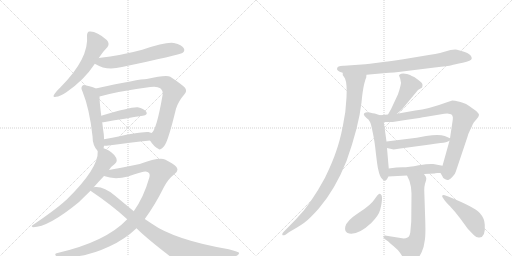
t = 0.00 s
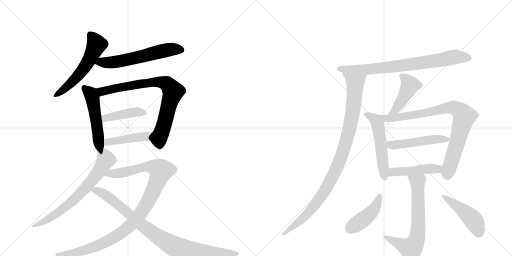
t = 2.93 s
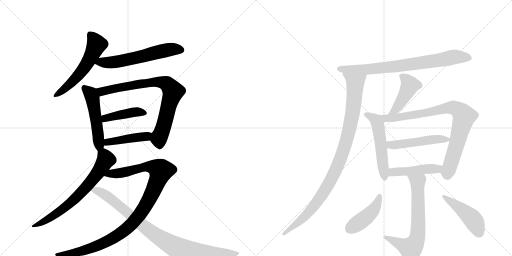
t = 5.86 s
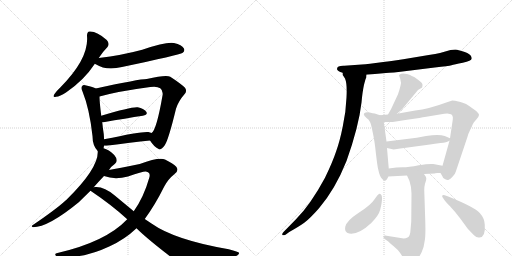
t = 8.78 s
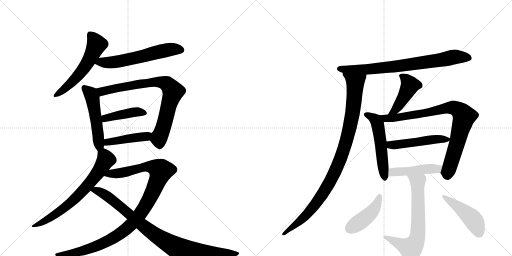
t = 11.71 s
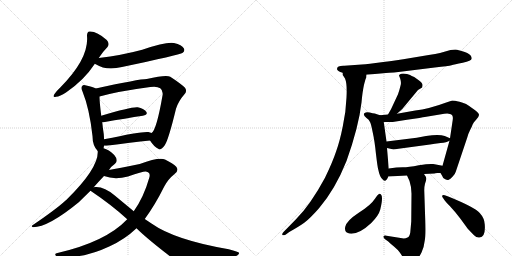
t = 14.64 s

The animated SVG that drew these frames (rendered in a browser with its animation timeline set to each time). Animation: 19 CSS @keyframes rules; one cycle of 14.64 s.

<svg version="1.1" viewBox="0 0 2048 1024" xmlns="http://www.w3.org/2000/svg">
  <g stroke="lightgray" stroke-dasharray="1,1" stroke-width="1" transform="scale(4, 4)">
    <line x1="0" y1="0" x2="256" y2="256"></line>
    <line x1="256" y1="0" x2="0" y2="256"></line>
    <line x1="128" y1="0" x2="128" y2="256"></line>
    <line x1="0" y1="128" x2="256" y2="128"></line>
    <line x1="256" y1="0" x2="512" y2="256"></line>
    <line x1="512" y1="0" x2="256" y2="256"></line>
    <line x1="384" y1="0" x2="384" y2="256"></line>
    <line x1="256" y1="128" x2="512" y2="128"></line>
  </g>
<g transform="scale(1, -1) translate(0, -850)">
   <style type="text/css">
    @keyframes keyframes0 {
      from {
       stroke: black;
       stroke-dashoffset: 561;
       stroke-width: 128;
       }
       65% {
       animation-timing-function: step-end;
       stroke: black;
       stroke-dashoffset: 0;
       stroke-width: 128;
       }
       to {
       stroke: black;
       stroke-width: 1024;
       }
       }
       #make-me-a-hanzi-animation-0 {
         animation: keyframes0 0.706543s both;
         animation-delay: 0.000000s;
         animation-timing-function: linear;
       }
    @keyframes keyframes1 {
      from {
       stroke: black;
       stroke-dashoffset: 602;
       stroke-width: 128;
       }
       66% {
       animation-timing-function: step-end;
       stroke: black;
       stroke-dashoffset: 0;
       stroke-width: 128;
       }
       to {
       stroke: black;
       stroke-width: 1024;
       }
       }
       #make-me-a-hanzi-animation-1 {
         animation: keyframes1 0.739909s both;
         animation-delay: 0.706543s;
         animation-timing-function: linear;
       }
    @keyframes keyframes2 {
      from {
       stroke: black;
       stroke-dashoffset: 511;
       stroke-width: 128;
       }
       62% {
       animation-timing-function: step-end;
       stroke: black;
       stroke-dashoffset: 0;
       stroke-width: 128;
       }
       to {
       stroke: black;
       stroke-width: 1024;
       }
       }
       #make-me-a-hanzi-animation-2 {
         animation: keyframes2 0.665853s both;
         animation-delay: 1.446452s;
         animation-timing-function: linear;
       }
    @keyframes keyframes3 {
      from {
       stroke: black;
       stroke-dashoffset: 795;
       stroke-width: 128;
       }
       72% {
       animation-timing-function: step-end;
       stroke: black;
       stroke-dashoffset: 0;
       stroke-width: 128;
       }
       to {
       stroke: black;
       stroke-width: 1024;
       }
       }
       #make-me-a-hanzi-animation-3 {
         animation: keyframes3 0.896973s both;
         animation-delay: 2.112305s;
         animation-timing-function: linear;
       }
    @keyframes keyframes4 {
      from {
       stroke: black;
       stroke-dashoffset: 425;
       stroke-width: 128;
       }
       58% {
       animation-timing-function: step-end;
       stroke: black;
       stroke-dashoffset: 0;
       stroke-width: 128;
       }
       to {
       stroke: black;
       stroke-width: 1024;
       }
       }
       #make-me-a-hanzi-animation-4 {
         animation: keyframes4 0.595866s both;
         animation-delay: 3.009277s;
         animation-timing-function: linear;
       }
    @keyframes keyframes5 {
      from {
       stroke: black;
       stroke-dashoffset: 438;
       stroke-width: 128;
       }
       59% {
       animation-timing-function: step-end;
       stroke: black;
       stroke-dashoffset: 0;
       stroke-width: 128;
       }
       to {
       stroke: black;
       stroke-width: 1024;
       }
       }
       #make-me-a-hanzi-animation-5 {
         animation: keyframes5 0.606445s both;
         animation-delay: 3.605143s;
         animation-timing-function: linear;
       }
    @keyframes keyframes6 {
      from {
       stroke: black;
       stroke-dashoffset: 692;
       stroke-width: 128;
       }
       69% {
       animation-timing-function: step-end;
       stroke: black;
       stroke-dashoffset: 0;
       stroke-width: 128;
       }
       to {
       stroke: black;
       stroke-width: 1024;
       }
       }
       #make-me-a-hanzi-animation-6 {
         animation: keyframes6 0.813151s both;
         animation-delay: 4.211589s;
         animation-timing-function: linear;
       }
    @keyframes keyframes7 {
      from {
       stroke: black;
       stroke-dashoffset: 1054;
       stroke-width: 128;
       }
       77% {
       animation-timing-function: step-end;
       stroke: black;
       stroke-dashoffset: 0;
       stroke-width: 128;
       }
       to {
       stroke: black;
       stroke-width: 1024;
       }
       }
       #make-me-a-hanzi-animation-7 {
         animation: keyframes7 1.107747s both;
         animation-delay: 5.024740s;
         animation-timing-function: linear;
       }
    @keyframes keyframes8 {
      from {
       stroke: black;
       stroke-dashoffset: 915;
       stroke-width: 128;
       }
       75% {
       animation-timing-function: step-end;
       stroke: black;
       stroke-dashoffset: 0;
       stroke-width: 128;
       }
       to {
       stroke: black;
       stroke-width: 1024;
       }
       }
       #make-me-a-hanzi-animation-8 {
         animation: keyframes8 0.994629s both;
         animation-delay: 6.132487s;
         animation-timing-function: linear;
       }
    @keyframes keyframes9 {
      from {
       stroke: black;
       stroke-dashoffset: 778;
       stroke-width: 128;
       }
       72% {
       animation-timing-function: step-end;
       stroke: black;
       stroke-dashoffset: 0;
       stroke-width: 128;
       }
       to {
       stroke: black;
       stroke-width: 1024;
       }
       }
       #make-me-a-hanzi-animation-9 {
         animation: keyframes9 0.883138s both;
         animation-delay: 7.127116s;
         animation-timing-function: linear;
       }
    @keyframes keyframes10 {
      from {
       stroke: black;
       stroke-dashoffset: 1003;
       stroke-width: 128;
       }
       77% {
       animation-timing-function: step-end;
       stroke: black;
       stroke-dashoffset: 0;
       stroke-width: 128;
       }
       to {
       stroke: black;
       stroke-width: 1024;
       }
       }
       #make-me-a-hanzi-animation-10 {
         animation: keyframes10 1.066243s both;
         animation-delay: 8.010254s;
         animation-timing-function: linear;
       }
    @keyframes keyframes11 {
      from {
       stroke: black;
       stroke-dashoffset: 447;
       stroke-width: 128;
       }
       59% {
       animation-timing-function: step-end;
       stroke: black;
       stroke-dashoffset: 0;
       stroke-width: 128;
       }
       to {
       stroke: black;
       stroke-width: 1024;
       }
       }
       #make-me-a-hanzi-animation-11 {
         animation: keyframes11 0.613770s both;
         animation-delay: 9.076497s;
         animation-timing-function: linear;
       }
    @keyframes keyframes12 {
      from {
       stroke: black;
       stroke-dashoffset: 528;
       stroke-width: 128;
       }
       63% {
       animation-timing-function: step-end;
       stroke: black;
       stroke-dashoffset: 0;
       stroke-width: 128;
       }
       to {
       stroke: black;
       stroke-width: 1024;
       }
       }
       #make-me-a-hanzi-animation-12 {
         animation: keyframes12 0.679688s both;
         animation-delay: 9.690267s;
         animation-timing-function: linear;
       }
    @keyframes keyframes13 {
      from {
       stroke: black;
       stroke-dashoffset: 852;
       stroke-width: 128;
       }
       73% {
       animation-timing-function: step-end;
       stroke: black;
       stroke-dashoffset: 0;
       stroke-width: 128;
       }
       to {
       stroke: black;
       stroke-width: 1024;
       }
       }
       #make-me-a-hanzi-animation-13 {
         animation: keyframes13 0.943359s both;
         animation-delay: 10.369954s;
         animation-timing-function: linear;
       }
    @keyframes keyframes14 {
      from {
       stroke: black;
       stroke-dashoffset: 498;
       stroke-width: 128;
       }
       62% {
       animation-timing-function: step-end;
       stroke: black;
       stroke-dashoffset: 0;
       stroke-width: 128;
       }
       to {
       stroke: black;
       stroke-width: 1024;
       }
       }
       #make-me-a-hanzi-animation-14 {
         animation: keyframes14 0.655273s both;
         animation-delay: 11.313314s;
         animation-timing-function: linear;
       }
    @keyframes keyframes15 {
      from {
       stroke: black;
       stroke-dashoffset: 466;
       stroke-width: 128;
       }
       60% {
       animation-timing-function: step-end;
       stroke: black;
       stroke-dashoffset: 0;
       stroke-width: 128;
       }
       to {
       stroke: black;
       stroke-width: 1024;
       }
       }
       #make-me-a-hanzi-animation-15 {
         animation: keyframes15 0.629232s both;
         animation-delay: 11.968587s;
         animation-timing-function: linear;
       }
    @keyframes keyframes16 {
      from {
       stroke: black;
       stroke-dashoffset: 684;
       stroke-width: 128;
       }
       69% {
       animation-timing-function: step-end;
       stroke: black;
       stroke-dashoffset: 0;
       stroke-width: 128;
       }
       to {
       stroke: black;
       stroke-width: 1024;
       }
       }
       #make-me-a-hanzi-animation-16 {
         animation: keyframes16 0.806641s both;
         animation-delay: 12.597819s;
         animation-timing-function: linear;
       }
    @keyframes keyframes17 {
      from {
       stroke: black;
       stroke-dashoffset: 439;
       stroke-width: 128;
       }
       59% {
       animation-timing-function: step-end;
       stroke: black;
       stroke-dashoffset: 0;
       stroke-width: 128;
       }
       to {
       stroke: black;
       stroke-width: 1024;
       }
       }
       #make-me-a-hanzi-animation-17 {
         animation: keyframes17 0.607259s both;
         animation-delay: 13.404460s;
         animation-timing-function: linear;
       }
    @keyframes keyframes18 {
      from {
       stroke: black;
       stroke-dashoffset: 464;
       stroke-width: 128;
       }
       60% {
       animation-timing-function: step-end;
       stroke: black;
       stroke-dashoffset: 0;
       stroke-width: 128;
       }
       to {
       stroke: black;
       stroke-width: 1024;
       }
       }
       #make-me-a-hanzi-animation-18 {
         animation: keyframes18 0.627604s both;
         animation-delay: 14.011719s;
         animation-timing-function: linear;
       }
</style>
<path d="M 395 618 Q 411 643 430 662 Q 440 675 427 690 Q 387 726 358 724 Q 348 723 348 707 Q 357 617 242 501 Q 226 486 218 474 Q 208 459 224 463 Q 240 464 264 480 Q 336 529 378 593 Q 378 594 379 595 L 395 618 Z" fill="lightgray"></path> 
<path d="M 379 595 Q 380 595 383 593 Q 425 566 488 582 Q 717 630 731 639 Q 741 648 735 657 Q 728 670 696 678 Q 666 684 569 651 Q 488 629 395 618 C 365 614 353 610 379 595 Z" fill="lightgray"></path> 
<path d="M 414 257 Q 415 261 416 267 L 416 293 Q 416 303 415 314 Q 411 339 409 361 L 405 387 Q 398 442 398 464 C 397 489 397 489 383 496 Q 373 502 345 508 Q 332 512 329 506 Q 322 500 330 484 Q 358 415 370 306 Q 370 267 391 246 C 408 227 408 228 414 257 Z" fill="lightgray"></path> 
<path d="M 600 288 Q 616 263 633 255 Q 643 246 659 269 Q 674 291 704 415 Q 714 446 737 472 Q 750 485 740 499 Q 724 515 681 543 Q 665 552 587 534 Q 557 534 383 496 C 354 490 369 456 398 464 Q 473 485 601 502 Q 629 506 641 497 Q 654 487 650 468 Q 626 329 606 318 C 592 299 592 299 600 288 Z" fill="lightgray"></path> 
<path d="M 409 361 L 414 361 Q 505 377 571 387 Q 593 391 585 403 Q 575 416 551 421 Q 527 424 405 387 C 376 378 379 360 409 361 Z" fill="lightgray"></path> 
<path d="M 416 267 L 426 267 Q 526 280 600 288 C 630 291 634 306 606 318 Q 600 321 594 322 Q 572 326 416 293 C 387 287 386 267 416 267 Z" fill="lightgray"></path> 
<path d="M 436 170 Q 445 185 460 195 Q 467 199 467 209 Q 467 218 457 230 Q 435 252 414 257 C 392 265 392 265 391 246 Q 395 177 265 50 Q 262 49 260 46 Q 223 12 130 -51 Q 123 -55 132 -59 Q 193 -59 315 41 L 362 87 L 375 101 Q 393 122 416 146 L 436 170 Z" fill="lightgray"></path> 
<path d="M 579 -26 Q 619 28 657 104 Q 673 134 696 152 Q 718 167 705 183 Q 692 196 660 212 Q 635 222 559 194 Q 472 176 436 170 C 406 165 387 154 416 146 Q 458 130 512 144 Q 573 165 583 164 Q 604 161 597 139 Q 575 61 535 5 L 509 -27 Q 424 -117 230 -162 Q 214 -165 226 -175 Q 233 -179 289 -177 Q 359 -173 439 -135 Q 500 -107 546 -63 L 579 -26 Z" fill="lightgray"></path> 
<path d="M 546 -63 Q 592 -109 710 -198 Q 750 -222 921 -181 Q 961 -172 956 -161 Q 955 -157 915 -147 Q 699 -110 606 -44 L 579 -26 L 535 5 L 459 68 Q 416 105 380 102 Q 377 102 375 101 C 345 100 343 100 362 87 Q 447 30 509 -27 L 546 -63 Z" fill="lightgray"></path> 
<path d="M 1348 574 Q 1348 565 1371 559 L 1466 551 L 1544 558 Q 1563 558 1634 567 L 1739 580 Q 1795 586 1806 589 Q 1817 592 1851 599 Q 1886 606 1887 616 Q 1887 629 1869 638 Q 1862 642 1843 647 Q 1825 652 1821 652 L 1802 650 L 1760 638 Q 1744 634 1715 630 L 1613 613 Q 1555 604 1541 603 L 1480 595 Q 1460 592 1447 592 L 1377 587 Q 1348 588 1348 574 Z" fill="lightgray"></path> 
<path d="M 1371 559 L 1371 550 L 1380 536 Q 1389 516 1386 460 Q 1384 404 1371 344 Q 1359 284 1344 243 Q 1330 201 1300 139 Q 1242 31 1183 -28 L 1134 -78 Q 1128 -85 1129 -89 Q 1131 -93 1142 -89 L 1157 -78 Q 1196 -56 1217 -41 Q 1238 -26 1276 17 Q 1341 93 1386 206 Q 1435 343 1446 440 Q 1450 484 1456 511 Q 1463 538 1465 540 Q 1465 547 1466 551 C 1473 580 1361 587 1371 559 Z" fill="lightgray"></path> 
<path d="M 1588 395 L 1609 414 L 1672 490 L 1687 499 Q 1689 499 1690 509 Q 1692 518 1668 534 Q 1656 544 1647 546 Q 1643 550 1628 554 Q 1613 557 1605 555 Q 1597 552 1596 548 L 1601 535 Q 1606 519 1602 507 Q 1599 494 1592 473 L 1564 413 L 1552 392 C 1537 366 1566 375 1588 395 Z" fill="lightgray"></path> 
<path d="M 1520 389 L 1499 396 Q 1492 396 1479 400 Q 1467 403 1463 400 Q 1446 395 1466 378 Q 1476 373 1480 362 Q 1484 356 1491 320 Q 1499 284 1504 233 Q 1510 182 1513 172 Q 1519 141 1531 132 Q 1540 122 1546 131 Q 1552 139 1553 144 L 1555 176 L 1548 258 L 1546 284 L 1535 362 C 1532 385 1532 385 1520 389 Z" fill="lightgray"></path> 
<path d="M 1762 158 L 1769 146 Q 1771 137 1781 133 Q 1790 128 1795 131 Q 1801 134 1810 143 Q 1820 152 1823 163 L 1869 300 Q 1871 311 1880 329 Q 1889 346 1890 351 L 1895 360 L 1906 373 Q 1915 382 1916 390 Q 1917 397 1895 413 Q 1873 429 1866 433 Q 1860 437 1838 443 Q 1817 448 1809 448 L 1785 440 Q 1715 414 1661 408 L 1588 395 L 1552 392 L 1520 389 C 1490 386 1505 362 1535 362 L 1564 362 Q 1565 361 1628 371 Q 1691 380 1699 382 L 1777 395 Q 1794 397 1800 394 Q 1814 392 1811 371 L 1800 297 L 1798 287 L 1770 187 C 1762 158 1762 158 1762 158 Z" fill="lightgray"></path> 
<path d="M 1667 299 L 1546 284 C 1516 280 1519 265 1548 258 L 1570 253 Q 1572 251 1594 255 L 1720 272 Q 1738 276 1762 278 Q 1787 280 1798 287 C 1810 293 1810 293 1800 297 L 1779 306 Q 1756 314 1704 306 L 1667 299 Z" fill="lightgray"></path> 
<path d="M 1749 158 L 1762 158 C 1792 158 1799 181 1770 187 L 1733 194 Q 1717 196 1675 189 Q 1634 181 1611 181 Q 1588 181 1555 176 C 1525 172 1523 142 1553 144 L 1628 148 L 1696 154 L 1738 156 Q 1739 157 1749 158 Z" fill="lightgray"></path> 
<path d="M 1628 148 L 1638 126 Q 1646 102 1646 76 L 1645 -36 L 1641 -81 Q 1638 -97 1630 -100 Q 1623 -104 1615 -104 L 1546 -93 Q 1537 -91 1534 -95 Q 1532 -100 1539 -106 L 1553 -116 Q 1561 -124 1577 -137 Q 1594 -151 1600 -161 L 1619 -190 Q 1635 -215 1661 -195 Q 1675 -183 1686 -160 Q 1696 -140 1699 -112 Q 1703 -94 1701 -32 L 1697 89 Q 1697 104 1700 115 Q 1704 125 1705 133 Q 1707 140 1696 154 C 1680 179 1616 175 1628 148 Z" fill="lightgray"></path> 
<path d="M 1519 75 Q 1516 76 1509 68 L 1499 54 Q 1484 30 1435 -1 Q 1386 -33 1381 -57 Q 1376 -81 1397 -84 Q 1434 -90 1485 -42 Q 1515 -12 1521 12 Q 1536 72 1519 75 Z" fill="lightgray"></path> 
<path d="M 1770 61 L 1779 48 Q 1780 46 1800 25 Q 1820 4 1841 -24 L 1871 -65 L 1896 -91 Q 1907 -102 1918 -100 Q 1943 -98 1939 -48 Q 1938 -23 1919 -2 Q 1899 21 1793 64 L 1779 69 Q 1771 71 1769 68 Q 1768 64 1770 61 Z" fill="lightgray"></path> 
      <clipPath id="make-me-a-hanzi-clip-0">
      <path d="M 395 618 Q 411 643 430 662 Q 440 675 427 690 Q 387 726 358 724 Q 348 723 348 707 Q 357 617 242 501 Q 226 486 218 474 Q 208 459 224 463 Q 240 464 264 480 Q 336 529 378 593 Q 378 594 379 595 L 395 618 Z" fill="lightgray"></path>
      </clipPath>
      <path clip-path="url(#make-me-a-hanzi-clip-0)" d="M 361 711 L 386 671 L 346 591 L 284 517 L 228 472 " fill="none" id="make-me-a-hanzi-animation-0" stroke-dasharray="433 866" stroke-linecap="round"></path>

      <clipPath id="make-me-a-hanzi-clip-1">
      <path d="M 379 595 Q 380 595 383 593 Q 425 566 488 582 Q 717 630 731 639 Q 741 648 735 657 Q 728 670 696 678 Q 666 684 569 651 Q 488 629 395 618 C 365 614 353 610 379 595 Z" fill="lightgray"></path>
      </clipPath>
      <path clip-path="url(#make-me-a-hanzi-clip-1)" d="M 384 600 L 459 601 L 684 653 L 724 650 " fill="none" id="make-me-a-hanzi-animation-1" stroke-dasharray="474 948" stroke-linecap="round"></path>

      <clipPath id="make-me-a-hanzi-clip-2">
      <path d="M 414 257 Q 415 261 416 267 L 416 293 Q 416 303 415 314 Q 411 339 409 361 L 405 387 Q 398 442 398 464 C 397 489 397 489 383 496 Q 373 502 345 508 Q 332 512 329 506 Q 322 500 330 484 Q 358 415 370 306 Q 370 267 391 246 C 408 227 408 228 414 257 Z" fill="lightgray"></path>
      </clipPath>
      <path clip-path="url(#make-me-a-hanzi-clip-2)" d="M 338 498 L 362 475 L 370 458 L 393 307 L 393 257 " fill="none" id="make-me-a-hanzi-animation-2" stroke-dasharray="383 766" stroke-linecap="round"></path>

      <clipPath id="make-me-a-hanzi-clip-3">
      <path d="M 600 288 Q 616 263 633 255 Q 643 246 659 269 Q 674 291 704 415 Q 714 446 737 472 Q 750 485 740 499 Q 724 515 681 543 Q 665 552 587 534 Q 557 534 383 496 C 354 490 369 456 398 464 Q 473 485 601 502 Q 629 506 641 497 Q 654 487 650 468 Q 626 329 606 318 C 592 299 592 299 600 288 Z" fill="lightgray"></path>
      </clipPath>
      <path clip-path="url(#make-me-a-hanzi-clip-3)" d="M 397 496 L 412 484 L 602 522 L 646 521 L 668 514 L 692 484 L 656 349 L 635 296 L 640 273 " fill="none" id="make-me-a-hanzi-animation-3" stroke-dasharray="667 1334" stroke-linecap="round"></path>

      <clipPath id="make-me-a-hanzi-clip-4">
      <path d="M 409 361 L 414 361 Q 505 377 571 387 Q 593 391 585 403 Q 575 416 551 421 Q 527 424 405 387 C 376 378 379 360 409 361 Z" fill="lightgray"></path>
      </clipPath>
      <path clip-path="url(#make-me-a-hanzi-clip-4)" d="M 412 368 L 443 384 L 513 398 L 554 403 L 575 397 " fill="none" id="make-me-a-hanzi-animation-4" stroke-dasharray="297 594" stroke-linecap="round"></path>

      <clipPath id="make-me-a-hanzi-clip-5">
      <path d="M 416 267 L 426 267 Q 526 280 600 288 C 630 291 634 306 606 318 Q 600 321 594 322 Q 572 326 416 293 C 387 287 386 267 416 267 Z" fill="lightgray"></path>
      </clipPath>
      <path clip-path="url(#make-me-a-hanzi-clip-5)" d="M 421 274 L 455 288 L 585 304 L 597 312 " fill="none" id="make-me-a-hanzi-animation-5" stroke-dasharray="310 620" stroke-linecap="round"></path>

      <clipPath id="make-me-a-hanzi-clip-6">
      <path d="M 436 170 Q 445 185 460 195 Q 467 199 467 209 Q 467 218 457 230 Q 435 252 414 257 C 392 265 392 265 391 246 Q 395 177 265 50 Q 262 49 260 46 Q 223 12 130 -51 Q 123 -55 132 -59 Q 193 -59 315 41 L 362 87 L 375 101 Q 393 122 416 146 L 436 170 Z" fill="lightgray"></path>
      </clipPath>
      <path clip-path="url(#make-me-a-hanzi-clip-6)" d="M 400 241 L 417 227 L 422 208 L 391 158 L 342 98 L 295 49 L 248 11 L 184 -32 L 136 -54 " fill="none" id="make-me-a-hanzi-animation-6" stroke-dasharray="564 1128" stroke-linecap="round"></path>

      <clipPath id="make-me-a-hanzi-clip-7">
      <path d="M 579 -26 Q 619 28 657 104 Q 673 134 696 152 Q 718 167 705 183 Q 692 196 660 212 Q 635 222 559 194 Q 472 176 436 170 C 406 165 387 154 416 146 Q 458 130 512 144 Q 573 165 583 164 Q 604 161 597 139 Q 575 61 535 5 L 509 -27 Q 424 -117 230 -162 Q 214 -165 226 -175 Q 233 -179 289 -177 Q 359 -173 439 -135 Q 500 -107 546 -63 L 579 -26 Z" fill="lightgray"></path>
      </clipPath>
      <path clip-path="url(#make-me-a-hanzi-clip-7)" d="M 424 150 L 500 161 L 575 183 L 613 181 L 643 167 L 618 96 L 584 29 L 547 -23 L 502 -68 L 436 -112 L 378 -138 L 276 -167 L 231 -169 " fill="none" id="make-me-a-hanzi-animation-7" stroke-dasharray="926 1852" stroke-linecap="round"></path>

      <clipPath id="make-me-a-hanzi-clip-8">
      <path d="M 546 -63 Q 592 -109 710 -198 Q 750 -222 921 -181 Q 961 -172 956 -161 Q 955 -157 915 -147 Q 699 -110 606 -44 L 579 -26 L 535 5 L 459 68 Q 416 105 380 102 Q 377 102 375 101 C 345 100 343 100 362 87 Q 447 30 509 -27 L 546 -63 Z" fill="lightgray"></path>
      </clipPath>
      <path clip-path="url(#make-me-a-hanzi-clip-8)" d="M 371 85 L 386 88 L 416 75 L 615 -85 L 731 -154 L 820 -165 L 951 -164 " fill="none" id="make-me-a-hanzi-animation-8" stroke-dasharray="787 1574" stroke-linecap="round"></path>

      <clipPath id="make-me-a-hanzi-clip-9">
      <path d="M 1348 574 Q 1348 565 1371 559 L 1466 551 L 1544 558 Q 1563 558 1634 567 L 1739 580 Q 1795 586 1806 589 Q 1817 592 1851 599 Q 1886 606 1887 616 Q 1887 629 1869 638 Q 1862 642 1843 647 Q 1825 652 1821 652 L 1802 650 L 1760 638 Q 1744 634 1715 630 L 1613 613 Q 1555 604 1541 603 L 1480 595 Q 1460 592 1447 592 L 1377 587 Q 1348 588 1348 574 Z" fill="lightgray"></path>
      </clipPath>
      <path clip-path="url(#make-me-a-hanzi-clip-9)" d="M 1358 575 L 1472 572 L 1620 588 L 1810 621 L 1876 619 " fill="none" id="make-me-a-hanzi-animation-9" stroke-dasharray="650 1300" stroke-linecap="round"></path>

      <clipPath id="make-me-a-hanzi-clip-10">
      <path d="M 1371 559 L 1371 550 L 1380 536 Q 1389 516 1386 460 Q 1384 404 1371 344 Q 1359 284 1344 243 Q 1330 201 1300 139 Q 1242 31 1183 -28 L 1134 -78 Q 1128 -85 1129 -89 Q 1131 -93 1142 -89 L 1157 -78 Q 1196 -56 1217 -41 Q 1238 -26 1276 17 Q 1341 93 1386 206 Q 1435 343 1446 440 Q 1450 484 1456 511 Q 1463 538 1465 540 Q 1465 547 1466 551 C 1473 580 1361 587 1371 559 Z" fill="lightgray"></path>
      </clipPath>
      <path clip-path="url(#make-me-a-hanzi-clip-10)" d="M 1379 555 L 1421 519 L 1409 388 L 1365 223 L 1326 135 L 1264 36 L 1195 -39 L 1136 -85 " fill="none" id="make-me-a-hanzi-animation-10" stroke-dasharray="875 1750" stroke-linecap="round"></path>

      <clipPath id="make-me-a-hanzi-clip-11">
      <path d="M 1588 395 L 1609 414 L 1672 490 L 1687 499 Q 1689 499 1690 509 Q 1692 518 1668 534 Q 1656 544 1647 546 Q 1643 550 1628 554 Q 1613 557 1605 555 Q 1597 552 1596 548 L 1601 535 Q 1606 519 1602 507 Q 1599 494 1592 473 L 1564 413 L 1552 392 C 1537 366 1566 375 1588 395 Z" fill="lightgray"></path>
      </clipPath>
      <path clip-path="url(#make-me-a-hanzi-clip-11)" d="M 1606 544 L 1619 538 L 1639 508 L 1581 410 L 1558 396 " fill="none" id="make-me-a-hanzi-animation-11" stroke-dasharray="319 638" stroke-linecap="round"></path>

      <clipPath id="make-me-a-hanzi-clip-12">
      <path d="M 1520 389 L 1499 396 Q 1492 396 1479 400 Q 1467 403 1463 400 Q 1446 395 1466 378 Q 1476 373 1480 362 Q 1484 356 1491 320 Q 1499 284 1504 233 Q 1510 182 1513 172 Q 1519 141 1531 132 Q 1540 122 1546 131 Q 1552 139 1553 144 L 1555 176 L 1548 258 L 1546 284 L 1535 362 C 1532 385 1532 385 1520 389 Z" fill="lightgray"></path>
      </clipPath>
      <path clip-path="url(#make-me-a-hanzi-clip-12)" d="M 1466 389 L 1498 374 L 1511 351 L 1539 143 " fill="none" id="make-me-a-hanzi-animation-12" stroke-dasharray="400 800" stroke-linecap="round"></path>

      <clipPath id="make-me-a-hanzi-clip-13">
      <path d="M 1762 158 L 1769 146 Q 1771 137 1781 133 Q 1790 128 1795 131 Q 1801 134 1810 143 Q 1820 152 1823 163 L 1869 300 Q 1871 311 1880 329 Q 1889 346 1890 351 L 1895 360 L 1906 373 Q 1915 382 1916 390 Q 1917 397 1895 413 Q 1873 429 1866 433 Q 1860 437 1838 443 Q 1817 448 1809 448 L 1785 440 Q 1715 414 1661 408 L 1588 395 L 1552 392 L 1520 389 C 1490 386 1505 362 1535 362 L 1564 362 Q 1565 361 1628 371 Q 1691 380 1699 382 L 1777 395 Q 1794 397 1800 394 Q 1814 392 1811 371 L 1800 297 L 1798 287 L 1770 187 C 1762 158 1762 158 1762 158 Z" fill="lightgray"></path>
      </clipPath>
      <path clip-path="url(#make-me-a-hanzi-clip-13)" d="M 1526 383 L 1543 376 L 1579 378 L 1812 420 L 1845 401 L 1855 383 L 1849 353 L 1790 146 " fill="none" id="make-me-a-hanzi-animation-13" stroke-dasharray="724 1448" stroke-linecap="round"></path>

      <clipPath id="make-me-a-hanzi-clip-14">
      <path d="M 1667 299 L 1546 284 C 1516 280 1519 265 1548 258 L 1570 253 Q 1572 251 1594 255 L 1720 272 Q 1738 276 1762 278 Q 1787 280 1798 287 C 1810 293 1810 293 1800 297 L 1779 306 Q 1756 314 1704 306 L 1667 299 Z" fill="lightgray"></path>
      </clipPath>
      <path clip-path="url(#make-me-a-hanzi-clip-14)" d="M 1554 278 L 1562 271 L 1583 270 L 1734 293 L 1792 293 " fill="none" id="make-me-a-hanzi-animation-14" stroke-dasharray="370 740" stroke-linecap="round"></path>

      <clipPath id="make-me-a-hanzi-clip-15">
      <path d="M 1749 158 L 1762 158 C 1792 158 1799 181 1770 187 L 1733 194 Q 1717 196 1675 189 Q 1634 181 1611 181 Q 1588 181 1555 176 C 1525 172 1523 142 1553 144 L 1628 148 L 1696 154 L 1738 156 Q 1739 157 1749 158 Z" fill="lightgray"></path>
      </clipPath>
      <path clip-path="url(#make-me-a-hanzi-clip-15)" d="M 1560 149 L 1567 159 L 1580 163 L 1740 174 L 1763 181 " fill="none" id="make-me-a-hanzi-animation-15" stroke-dasharray="338 676" stroke-linecap="round"></path>

      <clipPath id="make-me-a-hanzi-clip-16">
      <path d="M 1628 148 L 1638 126 Q 1646 102 1646 76 L 1645 -36 L 1641 -81 Q 1638 -97 1630 -100 Q 1623 -104 1615 -104 L 1546 -93 Q 1537 -91 1534 -95 Q 1532 -100 1539 -106 L 1553 -116 Q 1561 -124 1577 -137 Q 1594 -151 1600 -161 L 1619 -190 Q 1635 -215 1661 -195 Q 1675 -183 1686 -160 Q 1696 -140 1699 -112 Q 1703 -94 1701 -32 L 1697 89 Q 1697 104 1700 115 Q 1704 125 1705 133 Q 1707 140 1696 154 C 1680 179 1616 175 1628 148 Z" fill="lightgray"></path>
      </clipPath>
      <path clip-path="url(#make-me-a-hanzi-clip-16)" d="M 1635 145 L 1671 122 L 1674 -42 L 1665 -114 L 1643 -144 L 1541 -99 " fill="none" id="make-me-a-hanzi-animation-16" stroke-dasharray="556 1112" stroke-linecap="round"></path>

      <clipPath id="make-me-a-hanzi-clip-17">
      <path d="M 1519 75 Q 1516 76 1509 68 L 1499 54 Q 1484 30 1435 -1 Q 1386 -33 1381 -57 Q 1376 -81 1397 -84 Q 1434 -90 1485 -42 Q 1515 -12 1521 12 Q 1536 72 1519 75 Z" fill="lightgray"></path>
      </clipPath>
      <path clip-path="url(#make-me-a-hanzi-clip-17)" d="M 1518 66 L 1505 27 L 1478 -7 L 1398 -65 " fill="none" id="make-me-a-hanzi-animation-17" stroke-dasharray="311 622" stroke-linecap="round"></path>

      <clipPath id="make-me-a-hanzi-clip-18">
      <path d="M 1770 61 L 1779 48 Q 1780 46 1800 25 Q 1820 4 1841 -24 L 1871 -65 L 1896 -91 Q 1907 -102 1918 -100 Q 1943 -98 1939 -48 Q 1938 -23 1919 -2 Q 1899 21 1793 64 L 1779 69 Q 1771 71 1769 68 Q 1768 64 1770 61 Z" fill="lightgray"></path>
      </clipPath>
      <path clip-path="url(#make-me-a-hanzi-clip-18)" d="M 1774 65 L 1887 -23 L 1917 -80 " fill="none" id="make-me-a-hanzi-animation-18" stroke-dasharray="336 672" stroke-linecap="round"></path>

</g>
</svg>
